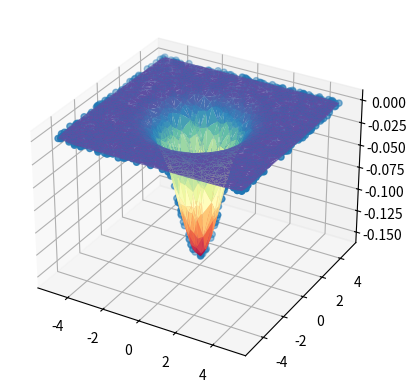

Reproduce this figure in Python.
import numpy as np
from scipy.stats import multivariate_normal
from scipy.spatial import Delaunay
import matplotlib.pyplot as plt
from mpl_toolkits.mplot3d import Axes3D

x = np.random.uniform(-5,5,2000)
y = np.random.uniform(-5,5,2000)
pos = np.empty(x.shape + (2,))
pos[:, 0] = x.T
pos[:, 1] = y.T
rv = multivariate_normal([0.0, 0.0], [[1.0, 0.0], [0.0, 1.1]])
z = -rv.pdf(pos)

fig = plt.figure()
tri = Delaunay(np.array([x,y]).T)
ax = fig.add_subplot(111, projection='3d')
ax.scatter(x, y, z)
ax.plot_trisurf(x, y, z, triangles=tri.simplices, cmap=plt.cm.Spectral)
plt.show()

def PCA(data, correlation = False, sort = True):
    """ Applies Principal Component Analysis to the data
    
    Parameters
    ----------        
    data: array
        The array containing the data. The array must have NxM dimensions, where each
        of the N rows represents a different individual record and each of the M columns
        represents a different variable recorded for that individual record.
            array([
            [V11, ... , V1m],
            ...,
            [Vn1, ... , Vnm]])
    
    correlation(Optional) : bool
            Set the type of matrix to be computed (see Notes):
                If True compute the correlation matrix.
                If False(Default) compute the covariance matrix. 
    
    sort(Optional) : bool
            Set the order that the eigenvalues/vectors will have
                If True(Default) they will be sorted (from higher value to less).
                If False they won't.   
    Returns
    -------
    eigenvalues: (1,M) array
        The eigenvalues of the corresponding matrix.
    
    eigenvector: (M,M) array
        The eigenvectors of the corresponding matrix.
    
    Notes
    -----
    The correlation matrix is a better choice when there are different magnitudes
    representing the M variables. Use covariance matrix in other cases.
    
    """
    
    mean = np.mean(data, axis=0)
    
    data_adjust = data - mean
    
    #: the data is transposed due to np.cov/corrcoef syntax
    if correlation:
    
        matrix = np.corrcoef(data_adjust.T)
    
    else:
        matrix = np.cov(data_adjust.T) 
    
    eigenvalues, eigenvectors = np.linalg.eig(matrix)
    
    if sort:
        #: sort eigenvalues and eigenvectors
        sort = eigenvalues.argsort()[::-1]
        eigenvalues = eigenvalues[sort]
        eigenvectors = eigenvectors[:,sort]
    
    return eigenvalues, eigenvectors
    
def best_fitting_plane(points, equation=True):
    """ Computes the best fitting plane of the given points
    
    Parameters
    ----------        
    points: array
        The x,y,z coordinates corresponding to the points from which we want
        to define the best fitting plane. Expected format:
            array([
            [x1,y1,z1],
            ...,
            [xn,yn,zn]])
    
    equation(Optional) : bool
            Set the oputput plane format:
                If True return the a,b,c,d coefficients of the plane.
                If False(Default) return 1 Point and 1 Normal vector.    
    Returns
    -------
    a, b, c, d : float
        The coefficients solving the plane equation.
    
    or
    
    point, normal: array
        The plane defined by 1 Point and 1 Normal vector. With format:
        array([Px,Py,Pz]), array([Nx,Ny,Nz])
    
    """
    
    w, v = PCA(points)
    
    #: the normal of the plane is the last eigenvector
    normal = v[:,2]
    
    #: get a point from the plane
    point = np.mean(points, axis=0)
    
    
    if equation:
        a, b, c = normal
        d = -(np.dot(normal, point))
        return a, b, c, d
    
    else:
        return point, normal
        
